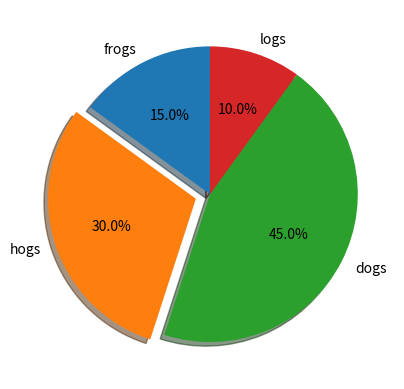

This figure's Python source:
import matplotlib.pyplot as plt 
labels = 'frogs','hogs','dogs','logs'
sizes = [15,30,45,10]
explode = [0,0.1,0,0]

plt.pie(sizes,explode=explode,labels=labels,autopct='%1.1f%%',shadow=True,startangle=90)

plt.show()